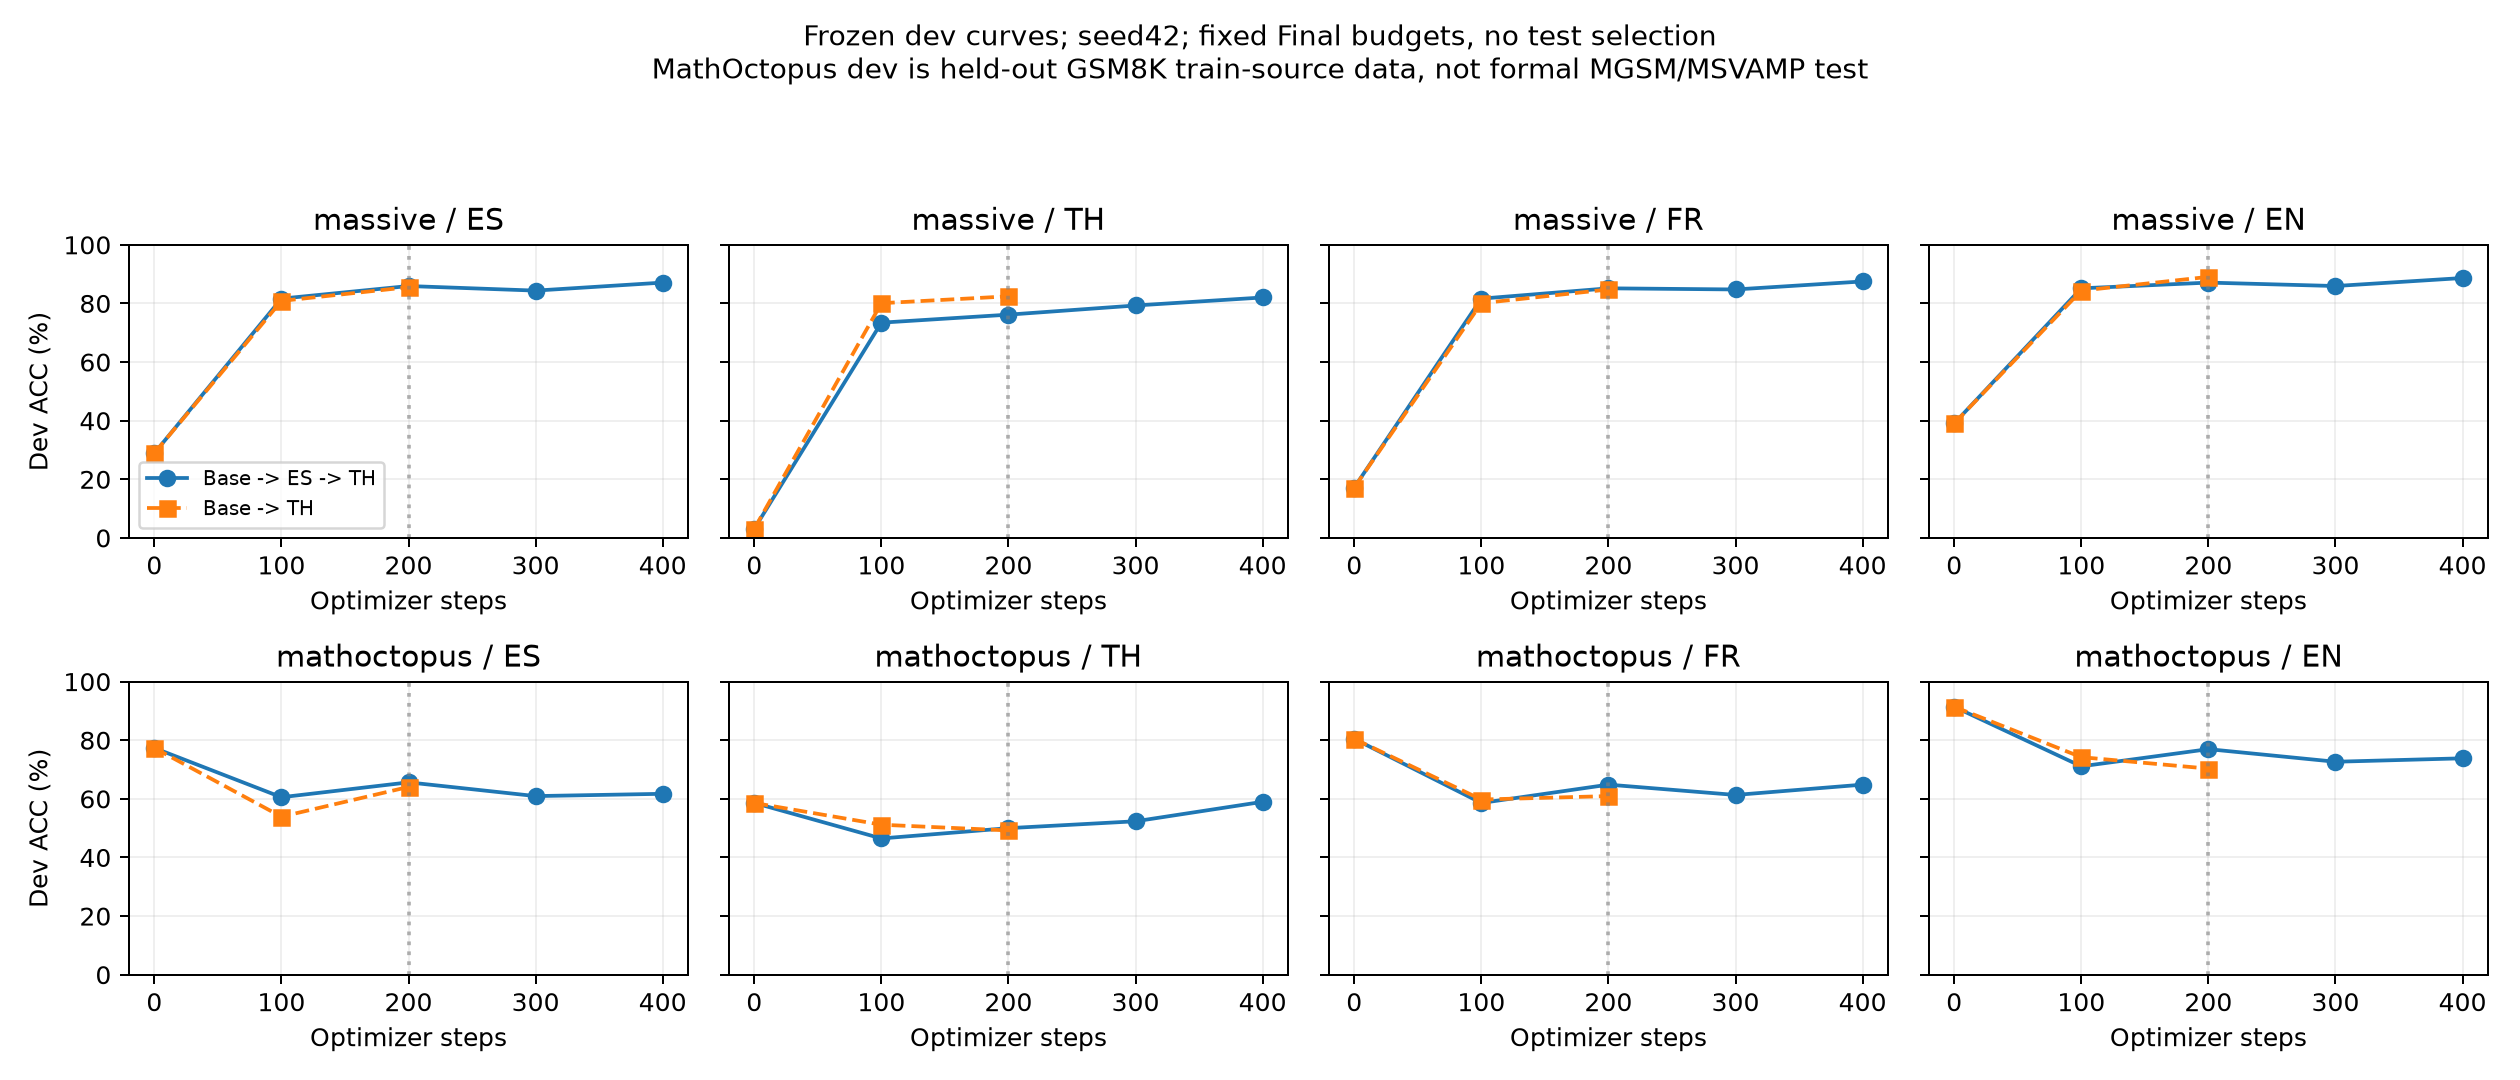

Source data for this figure (header and first rows):
track, lang, arm, segment_step, acc_percent, samples
massive, es, base, 0, 28.91, 256
massive, th, base, 0, 3.125, 256
massive, fr, base, 0, 17.19, 256
massive, en, base, 0, 39.06, 256
massive, es, single_es, 100, 81.64, 256
massive, th, single_es, 100, 73.44, 256
massive, fr, single_es, 100, 81.64, 256
massive, en, single_es, 100, 85.16, 256
massive, es, single_es, 200, 85.94, 256
massive, th, single_es, 200, 76.17, 256
massive, fr, single_es, 200, 85.16, 256
massive, en, single_es, 200, 87.11, 256
massive, es, single_th, 100, 80.86, 256
massive, th, single_th, 100, 80.08, 256
massive, fr, single_th, 100, 80.08, 256
massive, en, single_th, 100, 84.38, 256
massive, es, single_th, 200, 85.55, 256
massive, th, single_th, 200, 82.42, 256
massive, fr, single_th, 200, 84.77, 256
massive, en, single_th, 200, 89.06, 256
massive, es, seq_es_th, 100, 84.38, 256
massive, th, seq_es_th, 100, 79.3, 256
massive, fr, seq_es_th, 100, 84.77, 256
massive, en, seq_es_th, 100, 85.94, 256
massive, es, seq_es_th, 200, 87.11, 256
massive, th, seq_es_th, 200, 82.03, 256
massive, fr, seq_es_th, 200, 87.5, 256
massive, en, seq_es_th, 200, 88.67, 256
mathoctopus, es, base, 0, 77.34, 256
mathoctopus, th, base, 0, 58.59, 256
mathoctopus, fr, base, 0, 80.47, 256
mathoctopus, en, base, 0, 91.41, 256
mathoctopus, es, single_es, 100, 60.55, 256
mathoctopus, th, single_es, 100, 46.48, 256
mathoctopus, fr, single_es, 100, 58.59, 256
mathoctopus, en, single_es, 100, 71.09, 256
mathoctopus, es, single_es, 200, 65.62, 256
mathoctopus, th, single_es, 200, 50.0, 256
mathoctopus, fr, single_es, 200, 64.84, 256
mathoctopus, en, single_es, 200, 76.95, 256
mathoctopus, es, single_th, 100, 53.91, 256
mathoctopus, th, single_th, 100, 51.17, 256
mathoctopus, fr, single_th, 100, 59.77, 256
mathoctopus, en, single_th, 100, 74.22, 256
mathoctopus, es, single_th, 200, 64.06, 256
mathoctopus, th, single_th, 200, 49.22, 256
mathoctopus, fr, single_th, 200, 60.94, 256
mathoctopus, en, single_th, 200, 70.31, 256
mathoctopus, es, seq_es_th, 100, 60.94, 256
mathoctopus, th, seq_es_th, 100, 52.34, 256
mathoctopus, fr, seq_es_th, 100, 61.33, 256
mathoctopus, en, seq_es_th, 100, 72.66, 256
mathoctopus, es, seq_es_th, 200, 61.72, 256
mathoctopus, th, seq_es_th, 200, 58.98, 256
mathoctopus, fr, seq_es_th, 200, 64.84, 256
mathoctopus, en, seq_es_th, 200, 73.83, 256
